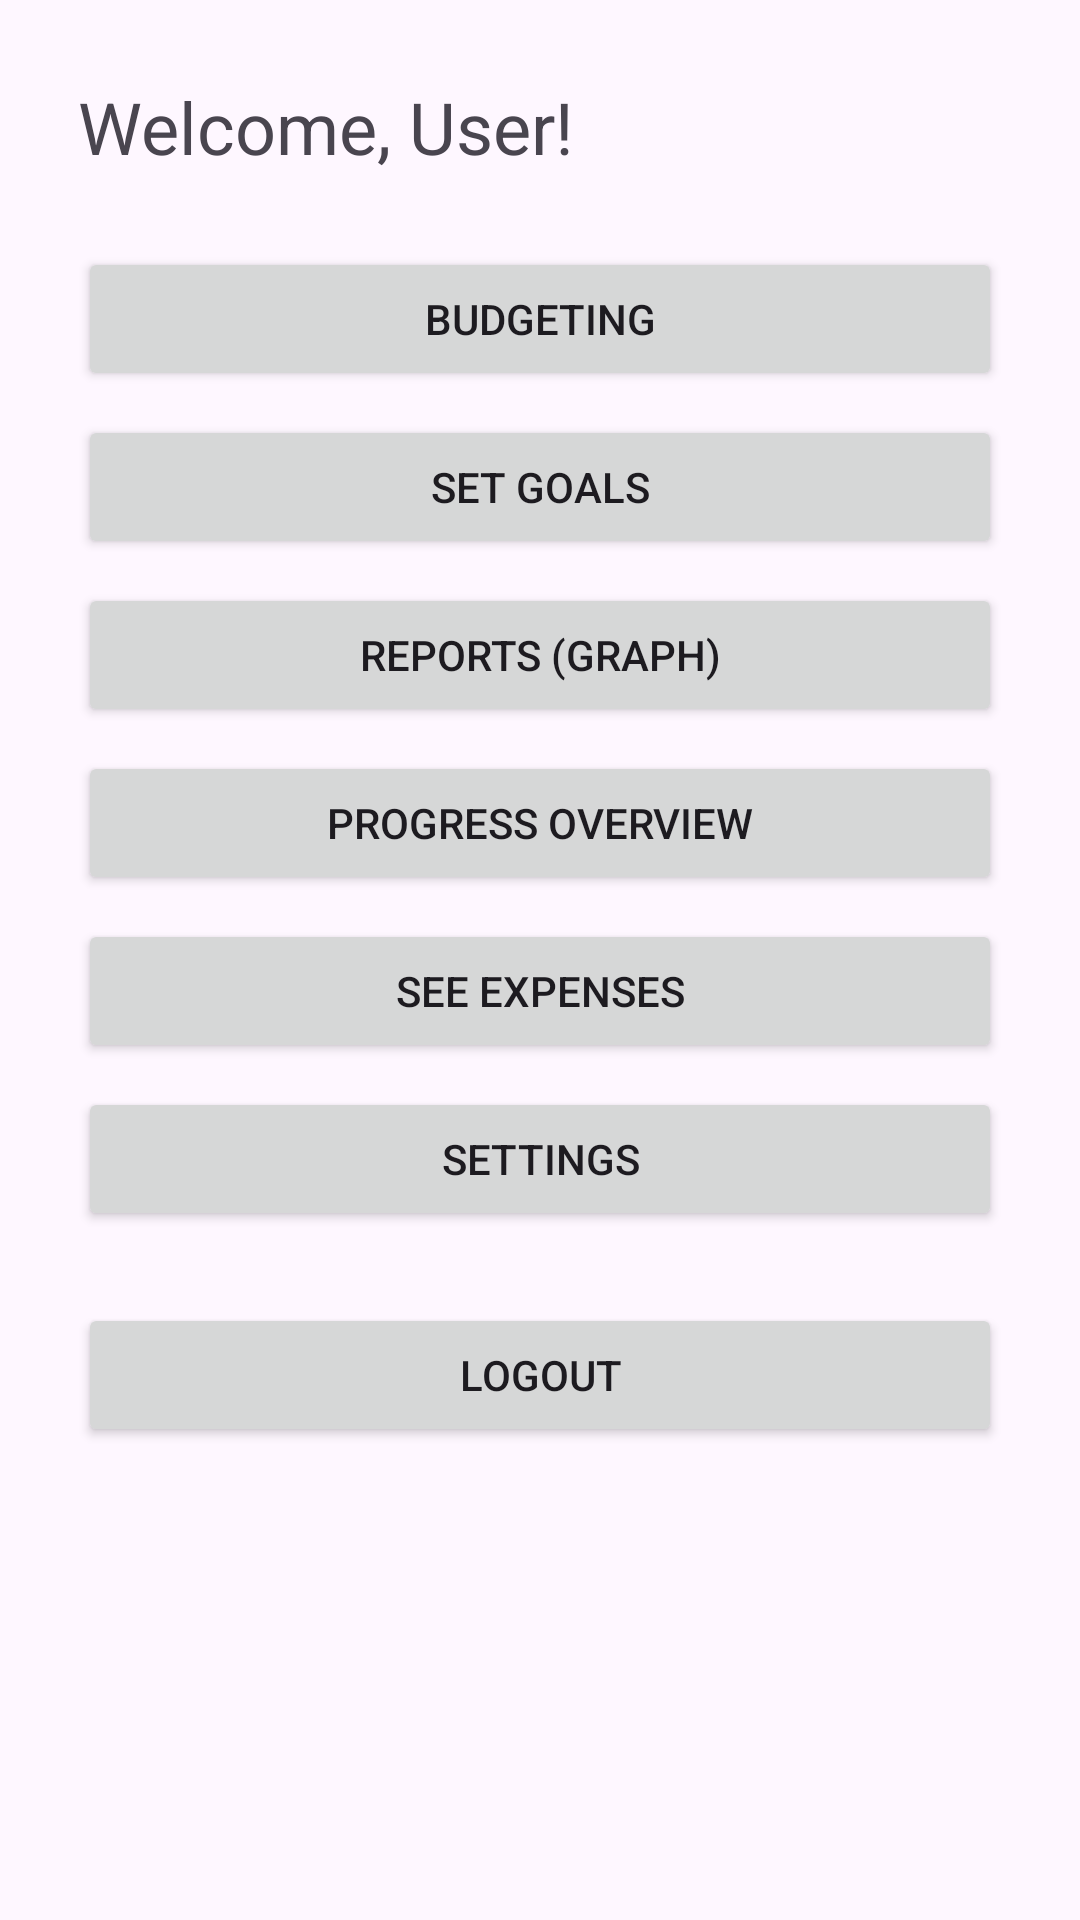

Here is an Android app screen rendered from its layout file. Give the layout XML and the strings, colors and styles it references.
<!-- AndroidManifest.xml: application theme Theme.ByBetterBudget -->
<!-- res/layout/activity_home.xml -->
<?xml version="1.0" encoding="utf-8"?>
<LinearLayout
    xmlns:android="http://schemas.android.com/apk/res/android"
    android:layout_width="match_parent"
    android:layout_height="match_parent"
    android:orientation="vertical"
    android:padding="26dp">


    <TextView
        android:id="@+id/tvWelcome"
        android:layout_width="wrap_content"
        android:layout_height="wrap_content"
        android:text="Welcome, User!"
        android:textSize="24sp"
        android:layout_marginBottom="24dp"/>


    <Button
        android:id="@+id/btnBudgeting"
        android:layout_width="match_parent"
        android:layout_height="wrap_content"
        android:text="Budgeting" />

    <Button
        android:id="@+id/btnGoals"
        android:layout_width="match_parent"
        android:layout_height="wrap_content"
        android:text="Set Goals"
        android:layout_marginTop="8dp" />

    <Button
        android:id="@+id/btnReports"
        android:layout_width="match_parent"
        android:layout_height="wrap_content"
        android:text="Reports (Graph)"
        android:layout_marginTop="8dp" />

    <Button
        android:id="@+id/btnProgress"
        android:layout_width="match_parent"
        android:layout_height="wrap_content"
        android:text="Progress Overview"
        android:layout_marginTop="8dp" />


    <Button
        android:id="@+id/btnFeature2"
        android:layout_width="match_parent"
        android:layout_height="wrap_content"
        android:text="See Expenses"
        android:layout_marginTop="8dp" />

    <Button
        android:id="@+id/btnSettings"
        android:layout_width="match_parent"
        android:layout_height="wrap_content"
        android:text="Settings"
        android:layout_marginTop="8dp" />


    <Button
        android:id="@+id/btnLogout"
        android:layout_width="match_parent"
        android:layout_height="wrap_content"
        android:text="Logout"
        android:layout_marginTop="24dp" />

</LinearLayout>
<!-- resources referenced by this layout -->
<resources>
  <style name="Theme.ByBetterBudget" parent="Base.Theme.ByBetterBudget" />
  <style name="Base.Theme.ByBetterBudget" parent="Theme.Material3.DayNight.NoActionBar">
  
  
  
          <item name="materialButtonStyle">@style/MyButtonStyle</item>
      </style>
  <style name="MyButtonStyle" parent="Widget.Material3.Button">
          <item name="backgroundTint">@color/blue</item>
      </style>
  <color name="blue">#15E5E5</color>
</resources>
